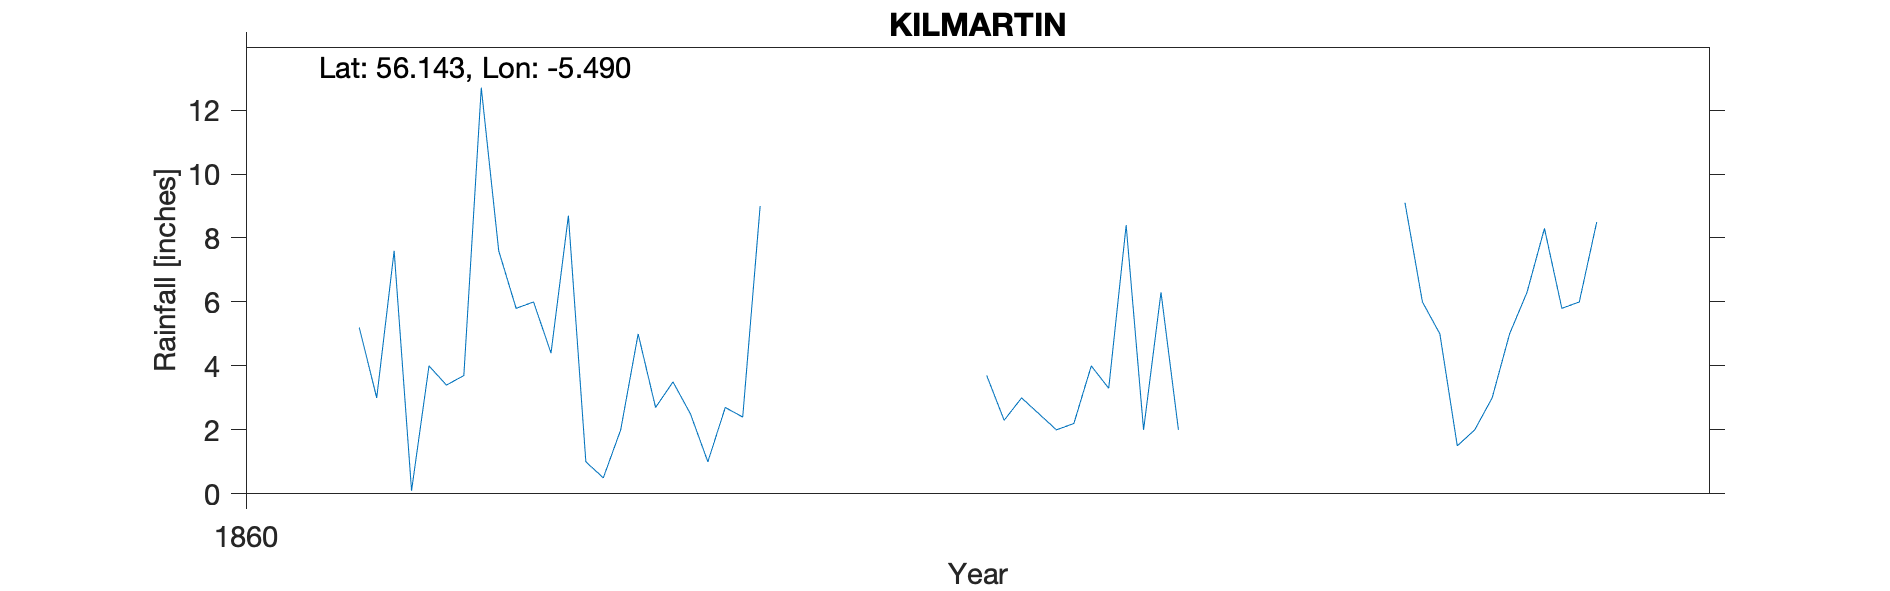

Source data for this figure (header and first rows):
KILMARTIN GARDENS ARGYLL, , , , , , , , , , , , , , , , , , , , 
Grid ref, NR 832 999, Long, -5.49, Lat, 56.14, Elevation, 64, ft, , , , , , , , , , , , 
Station no, RR1416, , , , , , , , , , , , , , , , , , , 
, 1850, 1851, 1852, 1853, 1854, 1855, 1856, 1857, 1858, 1859, 1860, 1861, 1862, 1863, 1864, 1865, 1866, 1867, 1868, 1869
January, , , , , , , , , , , , 5.2, 8.7, , 3.7, , 9.1, , , 
February, , , , , , , , , , , , 3, 1, , 2.3, , 6, , , 
March, , , , , , , , , , , , 7.6, 0.5, , 3, , 5, , , 
April, , , , , , , , , , , , 0.1, 2, , 2.5, , 1.5, , , 
May, , , , , , , , , , , , 4, 5, , 2, , 2, , , 
June, , , , , , , , , , , , 3.4, 2.7, , 2.2, , 3, , , 
July, , , , , , , , , , , , 3.7, 3.5, , 4, , 5, , , 
August, , , , , , , , , , , , 12.7, 2.5, , 3.3, , 6.3, , , 
September, , , , , , , , , , , , 7.6, 1, , 8.4, , 8.3, , , 
October, , , , , , , , , , , , 5.8, 2.7, , 2, , 5.8, , , 
November, , , , , , , , , , , , 6, 2.4, , 6.3, , 6, , , 
December, , , , , , , , , , , , 4.4, 9, , 2, , 8.5, , , 
Total, , , , , , , 48.1, 44, 58.3, 56.7, 49.6, 63.5, 41, , 41.7, , 66.5, , , 
Location Confidence Medium, , , , , , , , , , , , , , , , , , , , 
